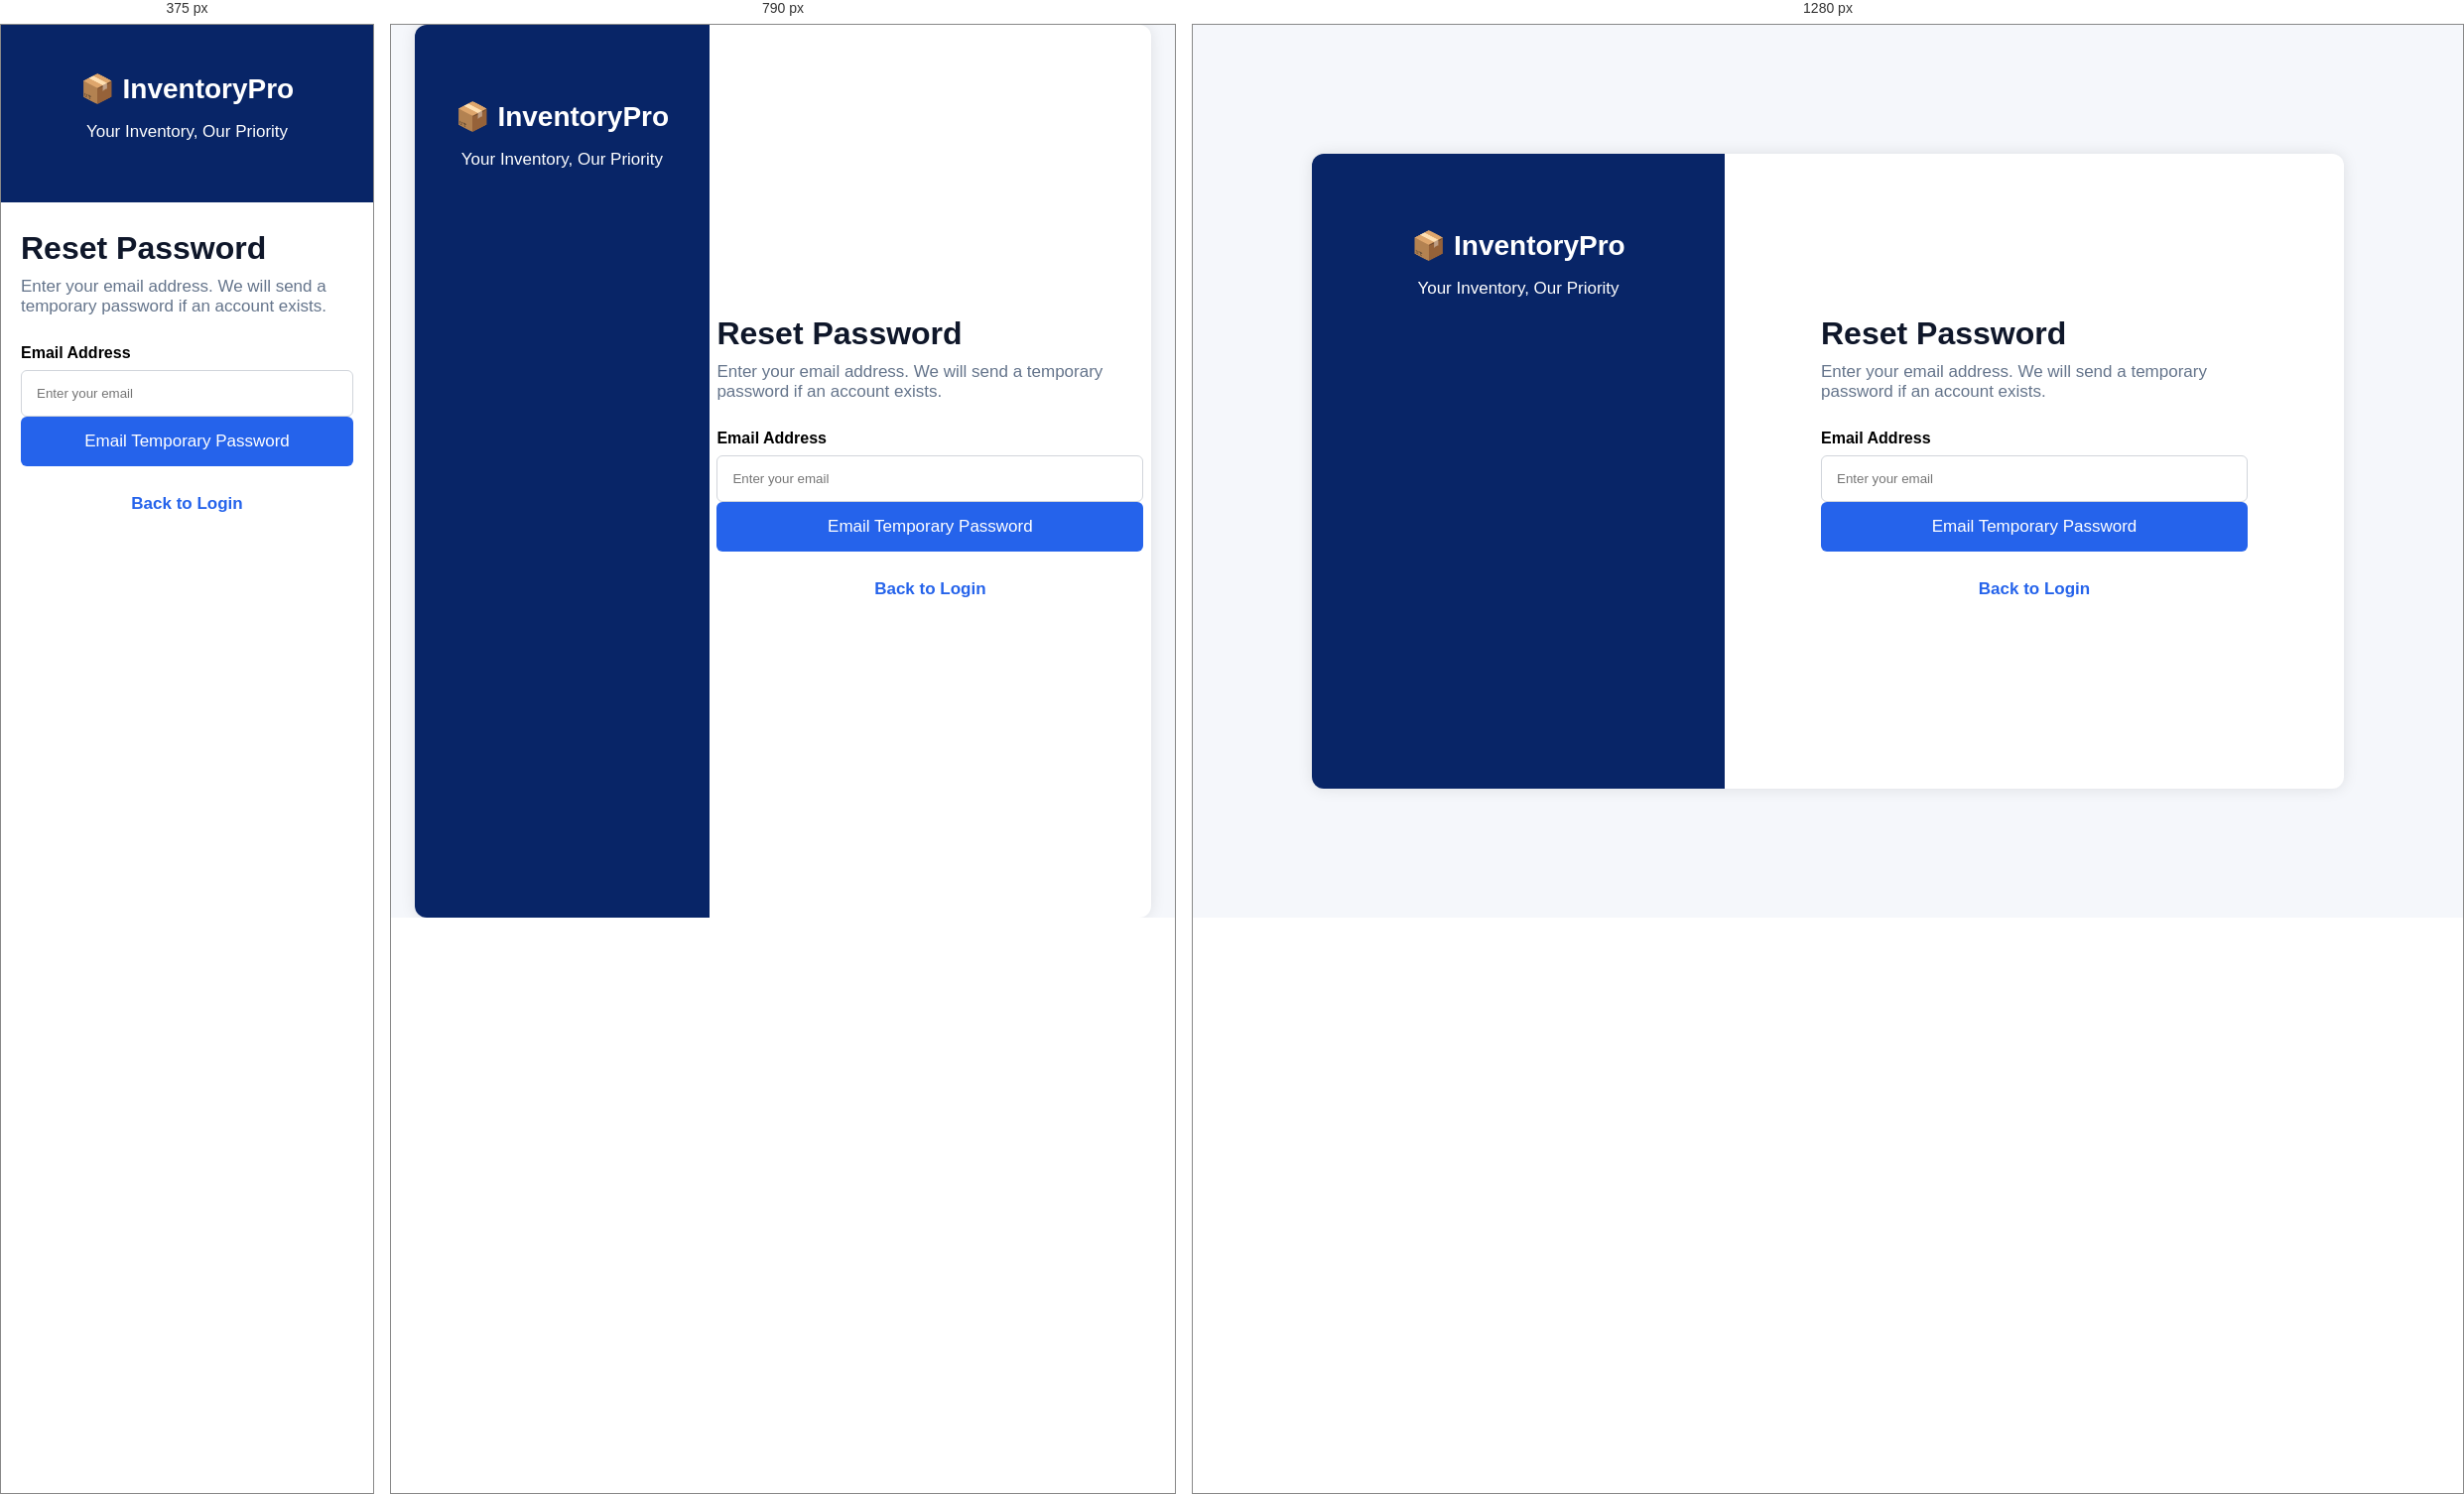
Rendered at 375 px, 790 px and 1280 px, left to right.

<!-- file: forgot-password.html -->
<!doctype html>
<html lang="en">
<head>
  <meta charset="UTF-8">
  <meta name="viewport" content="width=device-width, initial-scale=1.0">
  <title>Forgot Password</title>
  <link rel="stylesheet" href="css/login.css">
  <link rel="stylesheet" href="css/responsive.css">
</head>
<body>
  <div class="container">
    <div class="left">
      <h2>📦 InventoryPro</h2>
      <p>Your Inventory, Our Priority</p>
    </div>
    <div class="right">
      <div class="login-box">
        <h1>Reset Password</h1>
        <p>Enter your email address. We will send a temporary password if an account exists.</p>
        <form id="forgotPasswordForm">
          <label>Email Address</label>
          <input type="email" id="email" placeholder="Enter your email" autocomplete="email" required>
          <button type="submit">Email Temporary Password</button>
          <p id="message"></p>
        </form>
        <p class="signup"><a href="login.html">Back to Login</a></p>
      </div>
    </div>
</div>
<script src="js/forgot-password.js"></script>
</body>
</html>


/* @media block from css/responsive.css */
@media (max-width: 900px) {
  .container {
    min-height: 100vh;
  }

  .sidebar {
    width: 180px;
    padding: 16px 10px;
  }

  .main {
    min-width: 0;
    padding: 24px;
  }

  .cards {
    grid-template-columns: repeat(2, minmax(0, 1fr));
  }

  .product-form,
  .product-card {
    gap: 24px;
  }

  nav {
    padding: 18px 32px;
  }

  .hero {
    padding: 56px 32px;
    gap: 28px;
  }

  .hero-image img {
    width: 360px;
  }
}

/* @media block from css/responsive.css */
@media (max-width: 680px) {
  body {
    min-width: 0;
  }

  .container {
    display: block;
    width: 100%;
    height: auto;
    min-height: 100vh;
    border-radius: 0;
  }

  .sidebar {
    width: 100%;
    height: auto;
    padding: 14px;
  }

  .sidebar h2 {
    margin-bottom: 10px;
  }

  .sidebar a {
    display: inline-block;
    padding: 8px 10px;
    margin: 0 2px 4px 0;
    font-size: 14px;
  }

  .main {
    padding: 18px 14px;
  }

  .cards {
    grid-template-columns: 1fr;
  }

  .table-container,
  .table-section {
    width: 100%;
    overflow-x: auto;
    -webkit-overflow-scrolling: touch;
  }

  table {
    min-width: 620px;
  }

  .product-form,
  .product-card {
    display: block;
    padding: 18px;
  }

  .product-form .right,
  .product-card .details {
    margin-top: 22px;
  }

  .row,
  .top,
  .buttons {
    flex-wrap: wrap;
  }

  .row {
    display: block;
  }

  .row > div + div {
    margin-top: 12px;
  }

  .buttons {
    display: flex;
    gap: 10px;
    text-align: left;
  }

  .buttons button,
  .buttons .cancel,
  .buttons .save,
  .buttons .update,
  .buttons .edit,
  .buttons .delete {
    margin: 0;
    flex: 1 1 130px;
  }

  .main-image {
    width: 100%;
    height: auto;
    aspect-ratio: 1;
  }

  .top {
    display: block;
  }

  .stock {
    display: inline-block;
    margin-top: 10px;
  }

  nav {
    display: block;
    padding: 18px;
  }

  nav ul {
    flex-wrap: wrap;
    margin: 14px 0;
  }

  nav ul li {
    margin: 6px 12px 6px 0;
  }

  .hero {
    display: block;
    padding: 40px 20px;
  }

  .hero-text {
    width: 100%;
  }

  .hero-text h1 {
    font-size: 36px;
  }

  .hero-image {
    margin-top: 28px;
  }

  .hero-image img {
    width: 100%;
  }

  .features {
    grid-template-columns: 1fr;
    gap: 16px;
    padding: 24px 16px;
  }

  .card {
    padding: 24px;
  }

  .left,
  .right {
    width: 100%;
  }

  .container > .left {
    padding: 28px 20px;
  }

  .container > .right {
    padding: 28px 20px;
  }

  .login-box,
  .signup-box {
    width: 100%;
    max-width: 380px;
  }
}